Run: headless pygame with SDL's dummy video driver; simulated clock (each Clock.tick advances the game by its frame time, no real sleeping); random seed 0; keys injected as events and as key.get_pressed() state; no mouse input.
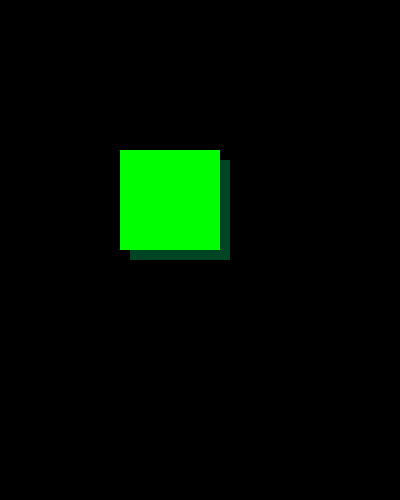
Frame 1 of 4 · flips 1–60 · no input
Frame 2 of 4 · flips 61–180 · tapped SPACE, RETURN · held RIGHT (→), D · screen unchanged from frame 1, image omitted
Frame 3 of 4 · flips 181–300 · held DOWN (↓), S · screen unchanged from frame 2, image omitted
Frame 4 of 4 · flips 301–420 · held LEFT (←), A, UP (↑), W · screen unchanged from frame 3, image omitted

The pygame program that drew these frames:

import pygame

pygame.init()
size = W, H = 400, 500
screen = pygame.display.set_mode(size)
pygame.display.set_caption('Задание №2')
flag = True

while flag:
    screen.fill((0, 0, 0))
    pygame.draw.rect(screen, (0, 69, 36), (130, 160, 100, 100))
    pygame.draw.rect(screen, (0, 255, 0), (120, 150, 100, 100))
    # =============================
    for event in pygame.event.get():
        if event.type == pygame.QUIT:
            flag = False
            pygame.quit()
    pygame.display.update()
